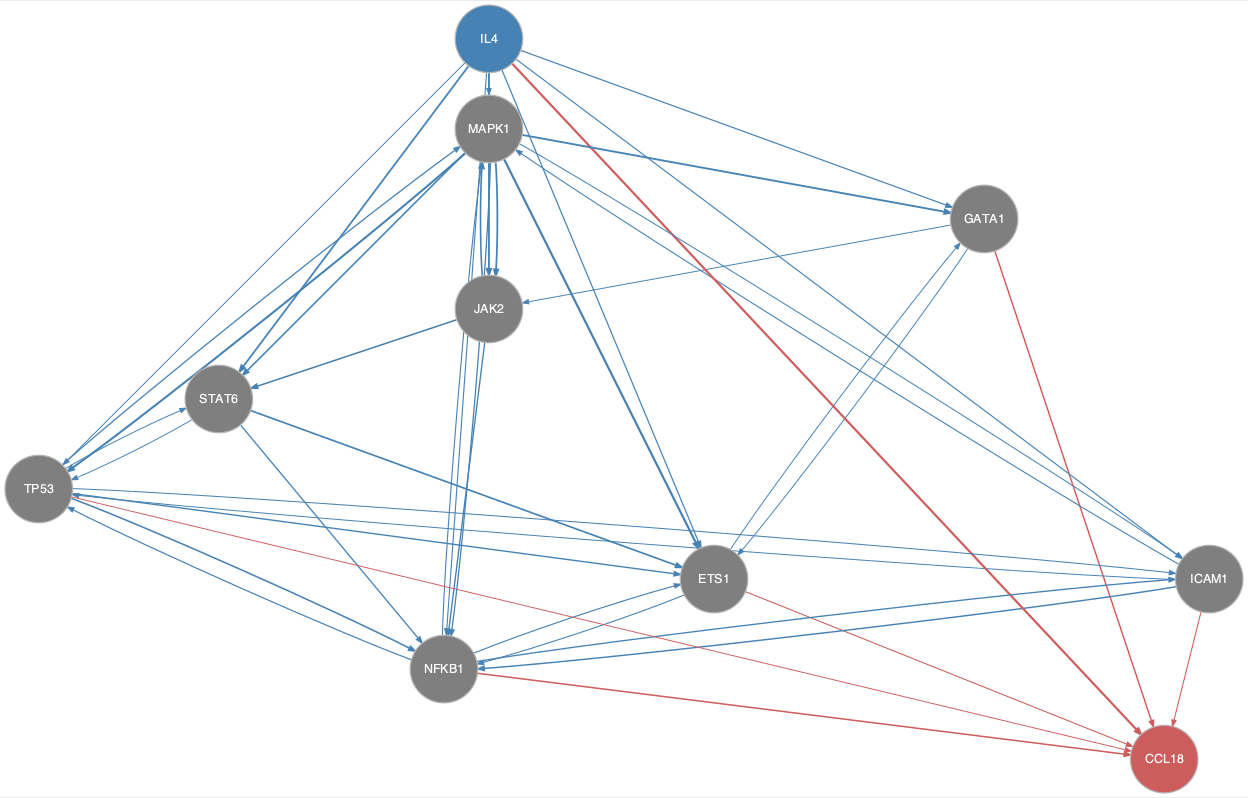

Values plotted in this chart, from the file beside it:
from	to
ETS1	GATA1
ETS1	NFKB1
GATA1	ETS1
GATA1	JAK2
ICAM1	MAPK1
ICAM1	NFKB1
ICAM1	TP53
IL4	ETS1
IL4	GATA1
IL4	ICAM1
IL4	JAK2
IL4	MAPK1
IL4	NFKB1
IL4	STAT6
IL4	TP53
JAK2	MAPK1
JAK2	NFKB1
JAK2	STAT6
MAPK1	ETS1
MAPK1	GATA1
MAPK1	ICAM1
MAPK1	JAK2
MAPK1	NFKB1
MAPK1	STAT6
MAPK1	TP53
NFKB1	ETS1
NFKB1	ICAM1
NFKB1	MAPK1
NFKB1	TP53
STAT6	ETS1
STAT6	NFKB1
STAT6	TP53
TP53	ETS1
TP53	ICAM1
TP53	MAPK1
TP53	NFKB1
TP53	STAT6
ETS1	CCL18
GATA1	CCL18
ICAM1	CCL18
IL4	CCL18
NFKB1	CCL18
TP53	CCL18
